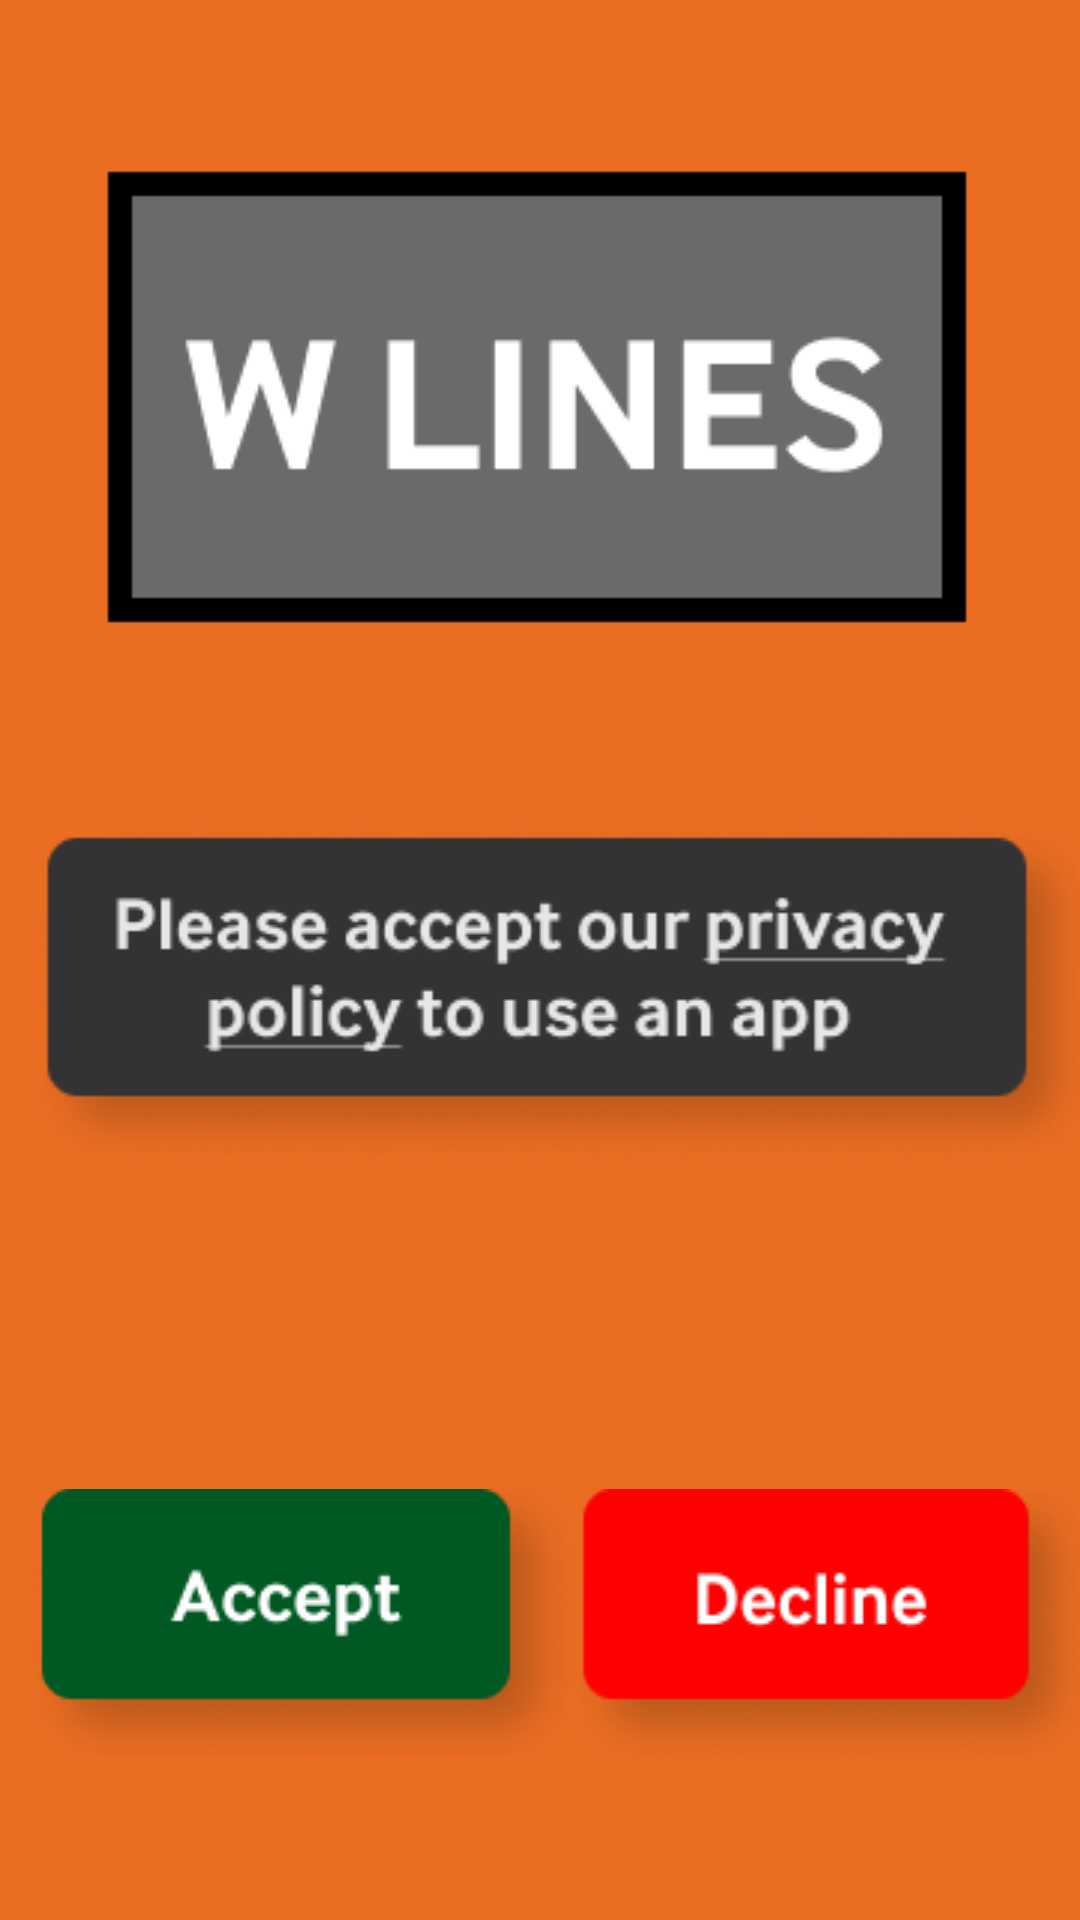

Here is an Android app screen rendered from its layout file. Give the layout XML and the strings, colors and styles it references.
<!-- AndroidManifest.xml: application theme Theme.Mybr -->
<!-- res/layout/privat_polisy.xml -->
<?xml version="1.0" encoding="utf-8"?>
<LinearLayout
    xmlns:android="http://schemas.android.com/apk/res/android"
    xmlns:tools="http://schemas.android.com/tools"
    android:orientation="vertical"
    android:layout_width="match_parent"
    android:gravity="center"
    android:background="#ea6d22"
    android:layout_height="match_parent">

    <TextView
        android:layout_width="wrap_content"
        android:layout_height="wrap_content"
        android:background="@drawable/privacy_policy_1"
        android:layout_gravity="center_horizontal"
        android:textSize="25sp" />

    <TextView
        android:id="@+id/policy"
        android:layout_width="wrap_content"
        android:layout_height="wrap_content"
        android:layout_marginTop="50dp"
        android:background="@drawable/privacy_policy_2"
        android:layout_gravity="center_horizontal"
        android:textSize="20sp" />

    <LinearLayout
        android:layout_width="match_parent"
        android:layout_height="wrap_content"
        android:layout_marginTop="100dp"
        android:gravity="center"
        android:orientation="horizontal">

        <TextView
            android:id="@+id/accept"
            android:layout_width="wrap_content"
            android:layout_height="wrap_content"
            android:background="@drawable/privacy_policy_3"
            android:layout_gravity="center_horizontal" />

        <TextView
            android:id="@+id/decline"
            android:layout_width="wrap_content"
            android:layout_height="wrap_content"
            android:background="@drawable/privacy_policy_4"
            android:layout_gravity="center_horizontal" />

    </LinearLayout>


</LinearLayout>
<!-- resources referenced by this layout -->
<resources>
  <!-- drawable privacy_policy_1: png bitmap (drawable, 3108 bytes) -->
  <!-- drawable privacy_policy_2: png bitmap (drawable, 12702 bytes) -->
  <!-- drawable privacy_policy_3: png bitmap (drawable, 6103 bytes) -->
  <!-- drawable privacy_policy_4: png bitmap (drawable, 6685 bytes) -->
  <style name="Theme.Mybr" parent="Theme.MaterialComponents.DayNight.NoActionBar">
          
          <item name="colorPrimary">@color/colorPrimary</item>
          <item name="colorPrimaryDark">@color/Smoky_black</item>
          <item name="colorAccent">@color/colorAccent</item>
          <item name="background">@color/colorWhite</item>
          <item name="searchViewStyle">@color/Gray_white</item>
          <item name="textLocale">@color/Smoky_black</item>
  
          <item name="android:progressBackgroundTint">@color/colorWhite</item>
          <item name="android:progressTint">@color/Gray_white</item>
  
      </style>
  <color name="colorPrimary">#333333</color>
  <color name="Smoky_black">#1a1a1a</color>
  <color name="colorAccent">#d05ce3</color>
  <color name="colorWhite">#ffffff</color>
  <color name="Gray_white">#dbdbdb</color>
</resources>
